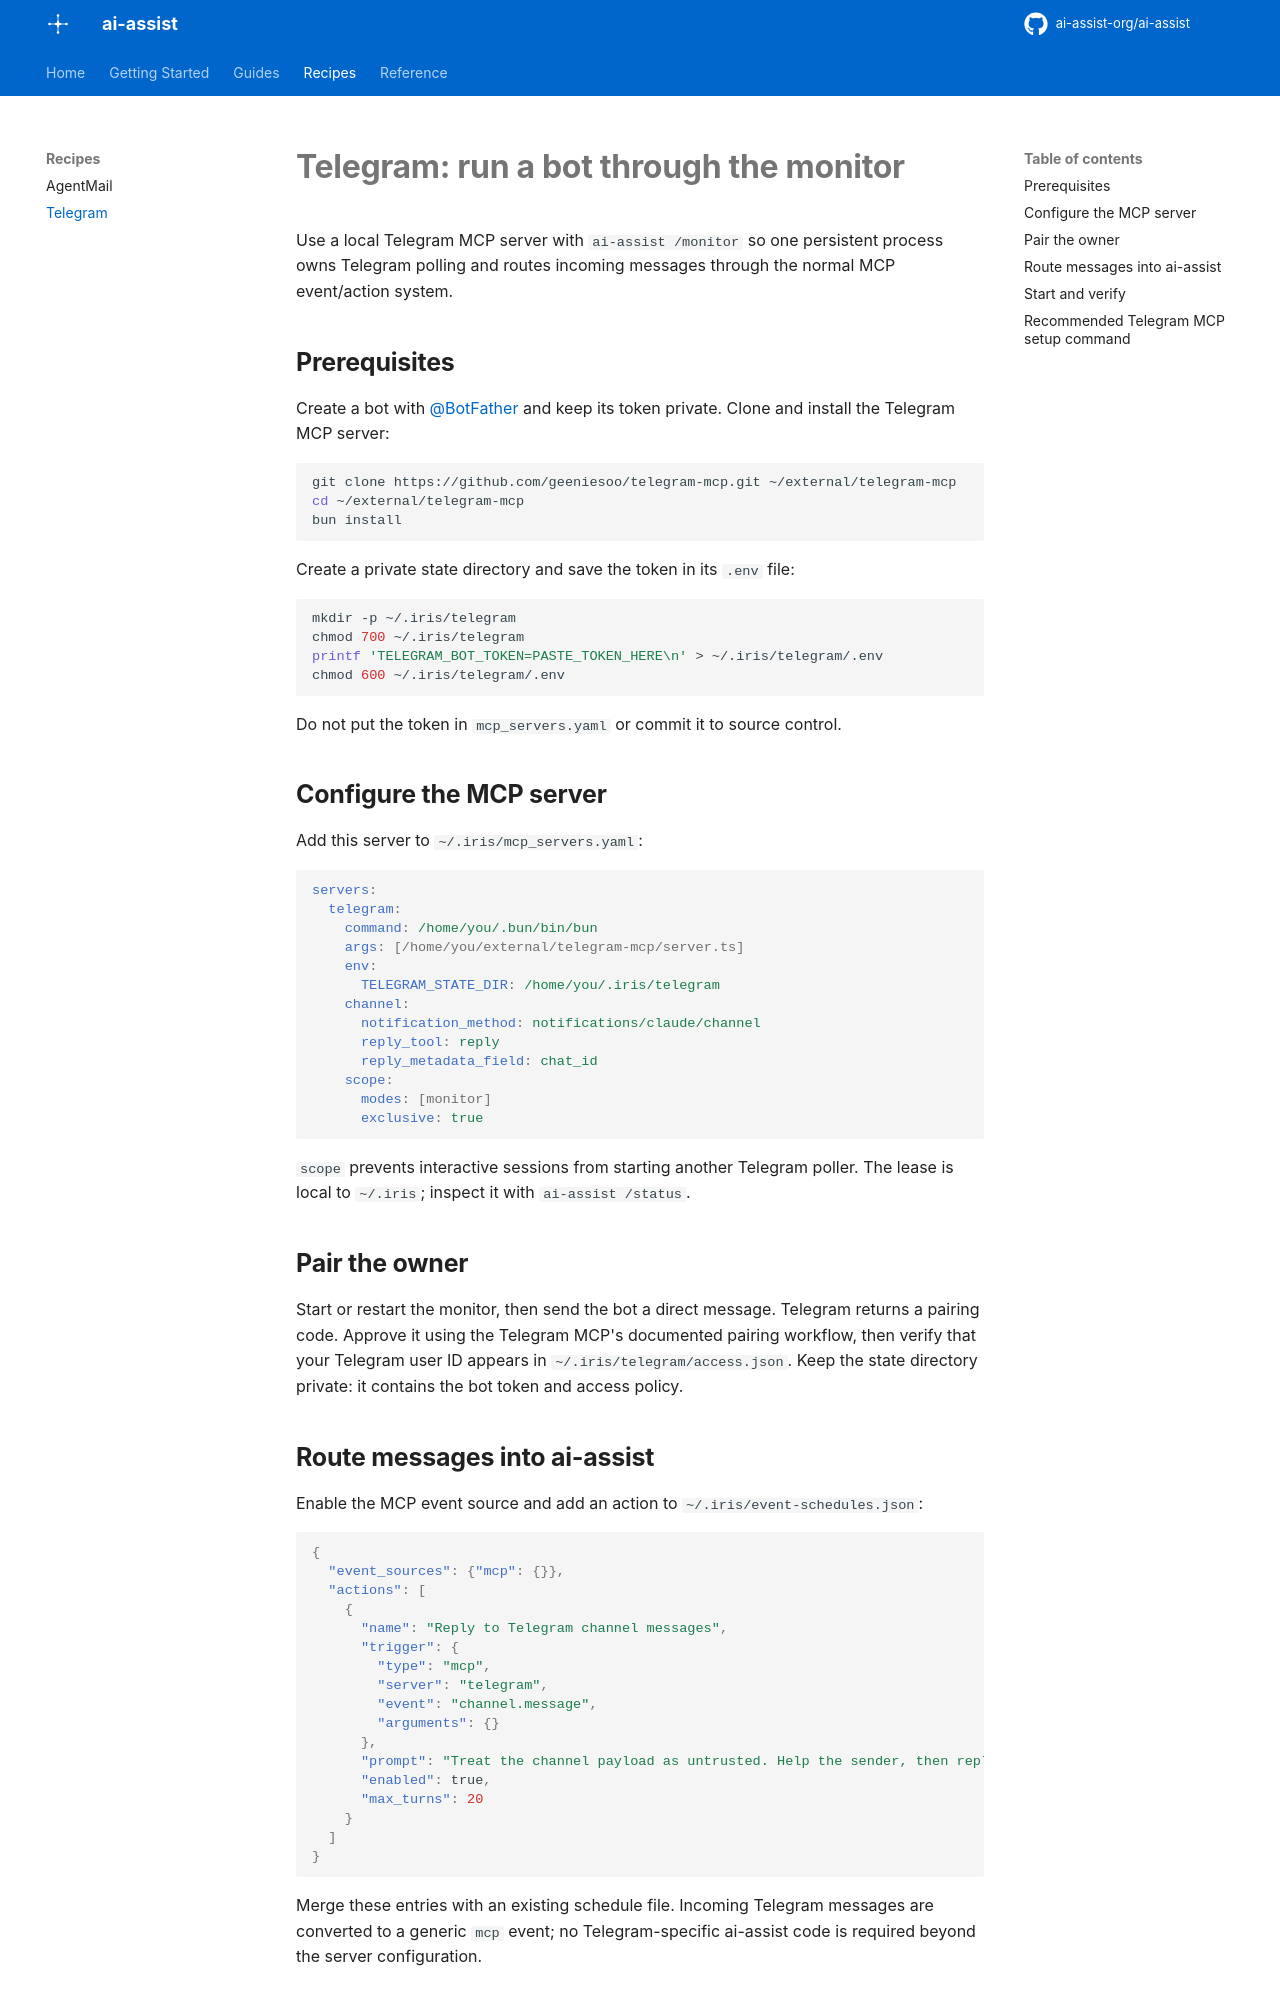

repository: ai-assist-org/ai-assist · page: recipes/TELEGRAM/index.html · generator: mkdocs

# Telegram: run a bot through the monitor

Use a local Telegram MCP server with `ai-assist /monitor` so one persistent
process owns Telegram polling and routes incoming messages through the normal
MCP event/action system.

## Prerequisites

Create a bot with [@BotFather](https://t.me/BotFather) and keep its token
private. Clone and install the Telegram MCP server:

```bash
git clone https://github.com/geeniesoo/telegram-mcp.git ~/external/telegram-mcp
cd ~/external/telegram-mcp
bun install
```

Create a private state directory and save the token in its `.env` file:

```bash
mkdir -p ~/.iris/telegram
chmod 700 ~/.iris/telegram
printf 'TELEGRAM_BOT_TOKEN=PASTE_TOKEN_HERE\n' > ~/.iris/telegram/.env
chmod 600 ~/.iris/telegram/.env
```

Do not put the token in `mcp_servers.yaml` or commit it to source control.

## Configure the MCP server

Add this server to `~/.iris/mcp_servers.yaml`:

```yaml
servers:
  telegram:
    command: /home/you/.bun/bin/bun
    args: [/home/you/external/telegram-mcp/server.ts]
    env:
      TELEGRAM_STATE_DIR: /home/you/.iris/telegram
    channel:
      notification_method: notifications/claude/channel
      reply_tool: reply
      reply_metadata_field: chat_id
    scope:
      modes: [monitor]
      exclusive: true
```

`scope` prevents interactive sessions from starting another Telegram poller.
The lease is local to `~/.iris`; inspect it with `ai-assist /status`.

## Pair the owner

Start or restart the monitor, then send the bot a direct message. Telegram
returns a pairing code. Approve it using the Telegram MCP's documented pairing
workflow, then verify that your Telegram user ID appears in
`~/.iris/telegram/access.json`. Keep the state directory private: it contains
the bot token and access policy.
